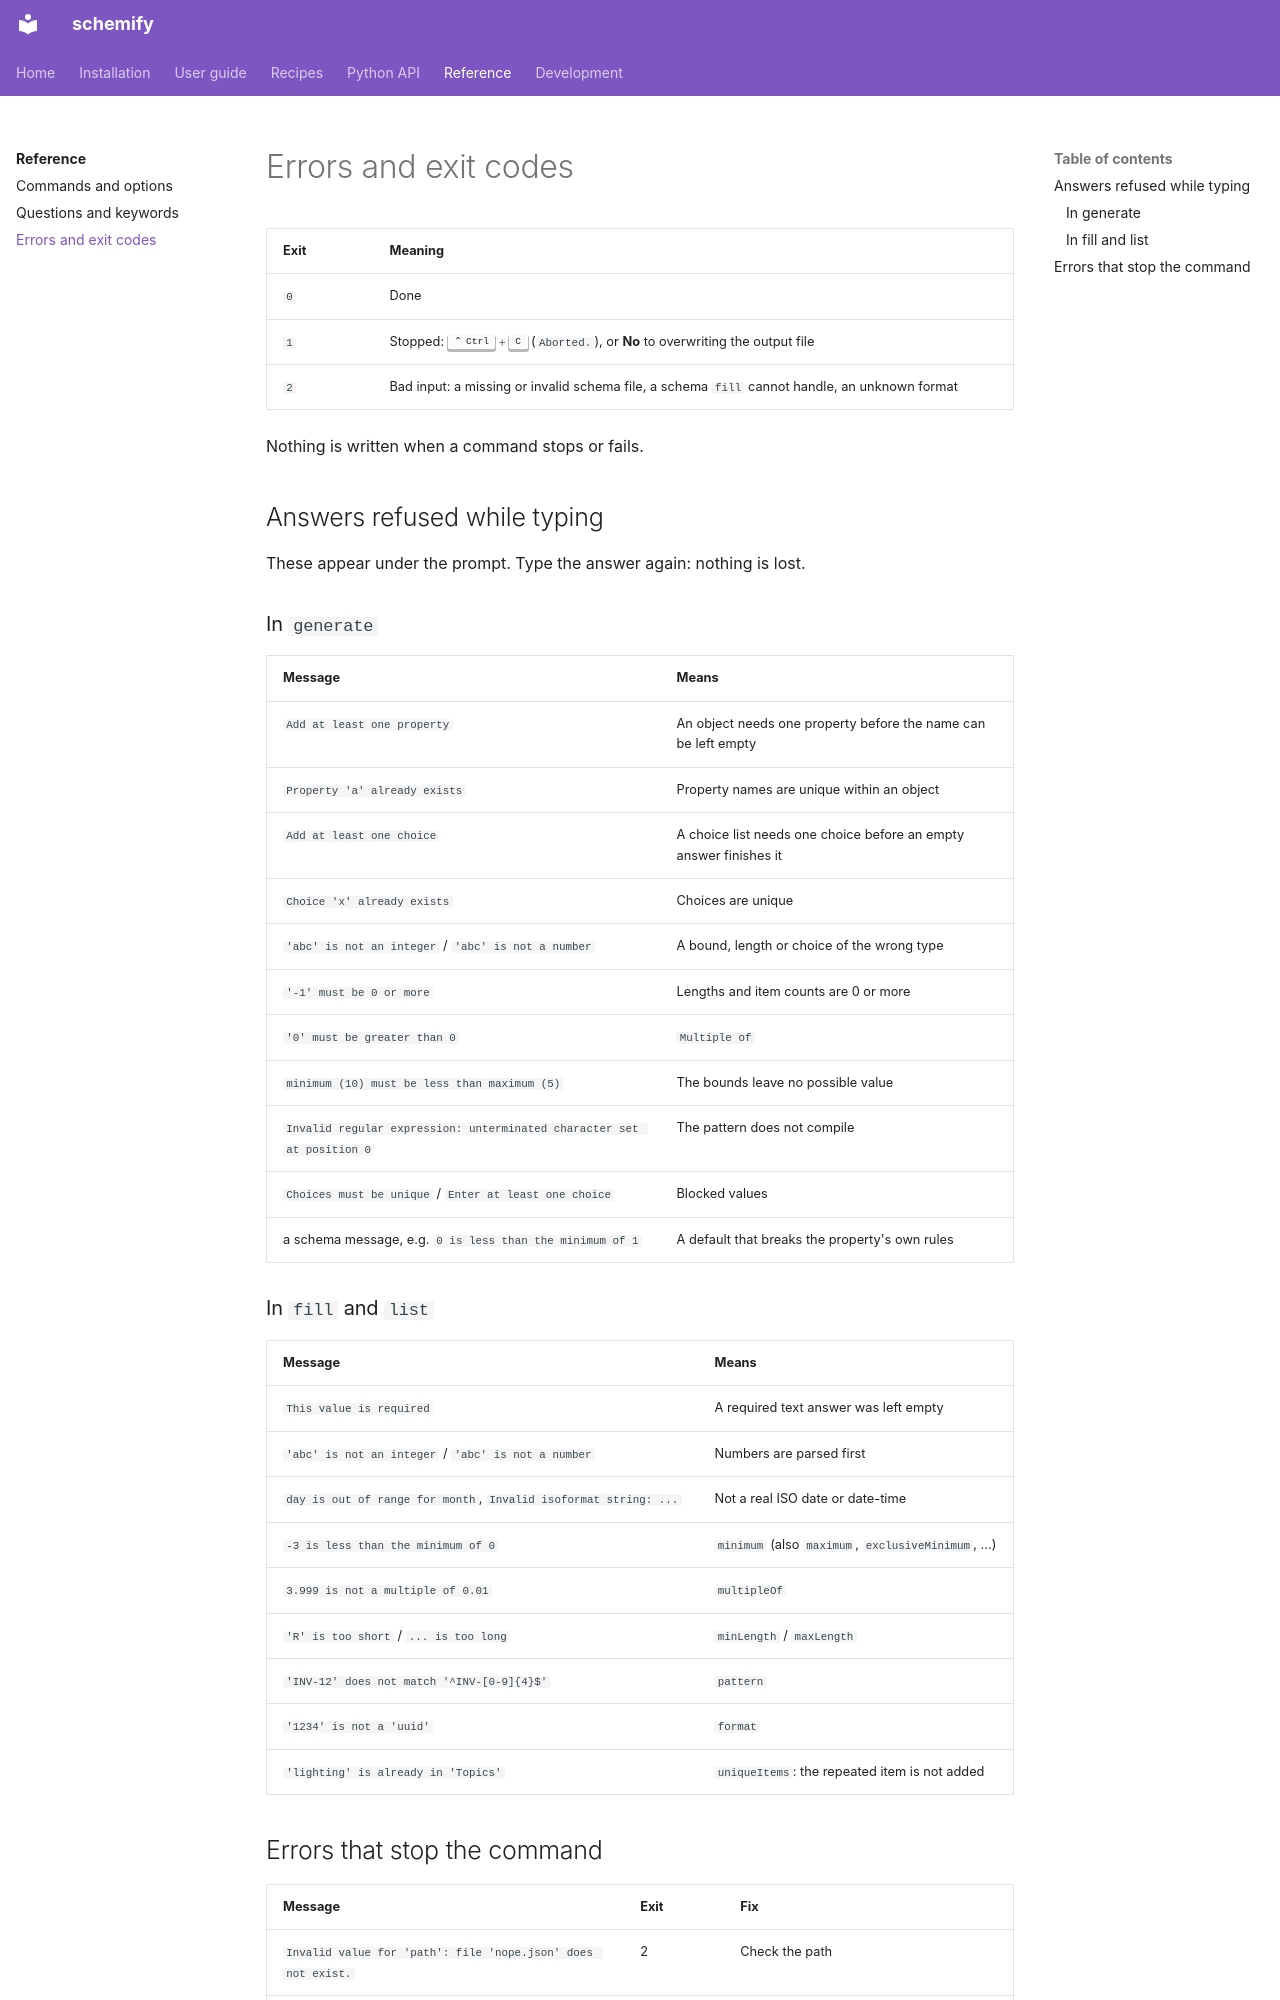

repository: aaltatan/schemify-cli · page: reference/errors/index.html · generator: mkdocs

# Errors and exit codes

| Exit | Meaning |
|------|---------|
| `0` | Done |
| `1` | Stopped: ++ctrl+c++ (`Aborted.`), or **No** to overwriting the output file |
| `2` | Bad input: a missing or invalid schema file, a schema `fill` cannot handle, an unknown format |

Nothing is written when a command stops or fails.

## Answers refused while typing

These appear under the prompt. Type the answer again: nothing is lost.

### In `generate`

| Message | Means |
|---------|-------|
| `Add at least one property` | An object needs one property before the name can be left empty |
| `Property 'a' already exists` | Property names are unique within an object |
| `Add at least one choice` | A choice list needs one choice before an empty answer finishes it |
| `Choice 'x' already exists` | Choices are unique |
| `'abc' is not an integer` / `'abc' is not a number` | A bound, length or choice of the wrong type |
| `'-1' must be 0 or more` | Lengths and item counts are 0 or more |
| `'0' must be greater than 0` | `Multiple of` |
| `minimum (10) must be less than maximum (5)` | The bounds leave no possible value |
| `Invalid regular expression: unterminated character set at position 0` | The pattern does not compile |
| `Choices must be unique` / `Enter at least one choice` | Blocked values |
| a schema message, e.g. `0 is less than the minimum of 1` | A default that breaks the property's own rules |

### In `fill` and `list`

| Message | Means |
|---------|-------|
| `This value is required` | A required text answer was left empty |
| `'abc' is not an integer` / `'abc' is not a number` | Numbers are parsed first |
| `day is out of range for month`, `Invalid isoformat string: ...` | Not a real ISO date or date-time |
| `-3 is less than the minimum of 0` | `minimum` (also `maximum`, `exclusiveMinimum`, ...) |
| `3.999 is not a multiple of 0.01` | `multipleOf` |
| `'R' is too short` / `... is too long` | `minLength` / `maxLength` |
| `'INV-12' does not match '^INV-[0-9]{4}$'` | `pattern` |
| `'1234' is not a 'uuid'` | `format` |
| `'lighting' is already in 'Topics'` | `uniqueItems`: the repeated item is not added |
